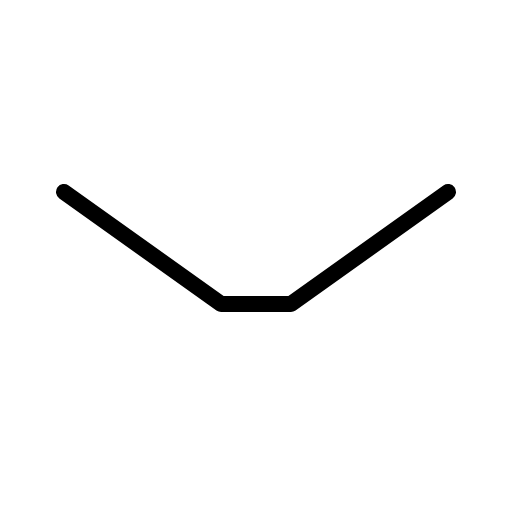
t = 0.00 s
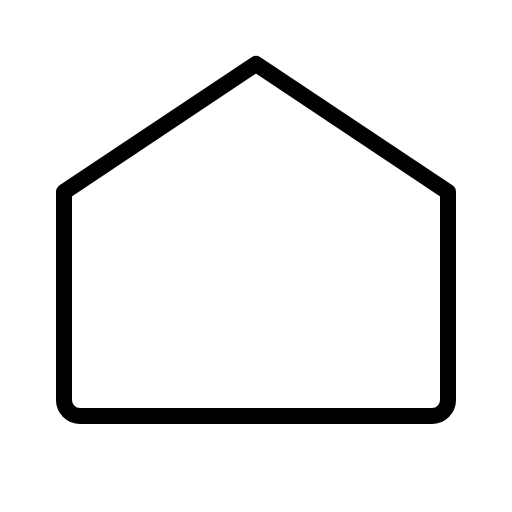
t = 0.30 s
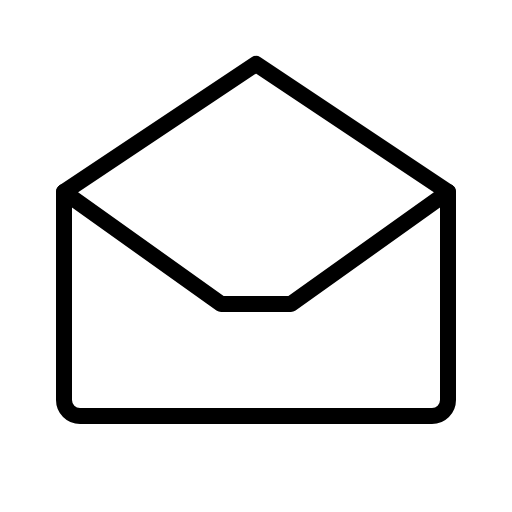
t = 0.68 s
t = 1.05 s: frame unchanged from t = 0.68 s, image omitted
t = 1.43 s: frame unchanged from t = 0.68 s, image omitted

The animated SVG that drew these frames (rendered in a browser with its animation timeline set to each time). Animation: 1 CSS @keyframes rule; one cycle of 1.80 s, repeats indefinitely.

<svg xmlns="http://www.w3.org/2000/svg" viewBox="0 0 256 256">
  <style>
    .draw-line {
      stroke-dasharray: 2000;
      stroke-dashoffset: 0;
    }
    svg:hover .draw-line {
      animation: phosphor-draw-in 1.5s ease-in-out infinite alternate;
    }
    @keyframes phosphor-draw-in {
      0%   { stroke-dashoffset: 2000; }
      100% { stroke-dashoffset: 0; }
    }
  </style><rect width="256" height="256" fill="none"/><path d="M32,96V200a8,8,0,0,0,8,8H216a8,8,0,0,0,8-8V96L128,32Z" fill="none" stroke="currentColor" stroke-linecap="round" stroke-linejoin="round" stroke-width="8" class="draw-line" pathLength="1" style="animation-delay: 0s"/><polyline points="224 96 145.46 152 110.55 152 32 96" fill="none" stroke="currentColor" stroke-linecap="round" stroke-linejoin="round" stroke-width="8" class="draw-line" pathLength="1" style="animation-delay: 0.3s"/></svg>
